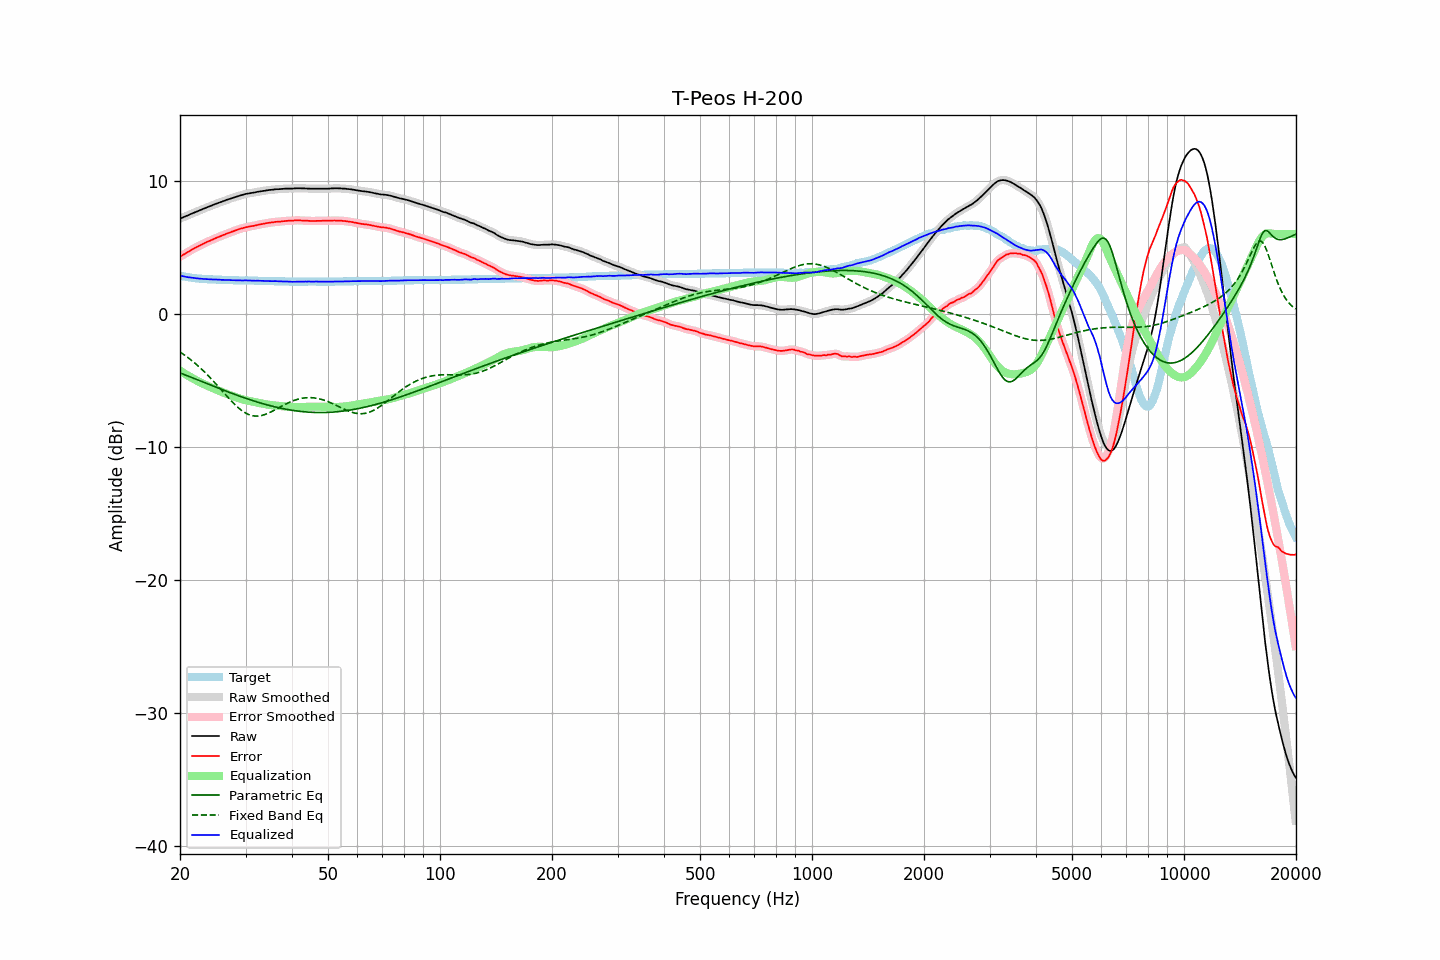

The file beside this chart, header and first rows:
frequency, raw, error, smoothed, error_smoothed, equalization, parametric_eq, fixed_band_eq, equalized_raw, equalized_smoothed, target
20.00, 7.15, 4.29, 7.15, 4.29, -4.28, -4.44, -2.87, 2.87, 2.87, 2.87
20.20, 7.20, 4.37, 7.20, 4.36, -4.36, -4.49, -2.95, 2.84, 2.84, 2.84
20.40, 7.25, 4.44, 7.25, 4.43, -4.44, -4.54, -3.04, 2.82, 2.82, 2.82
20.61, 7.30, 4.51, 7.30, 4.51, -4.51, -4.59, -3.12, 2.79, 2.79, 2.80
20.81, 7.35, 4.58, 7.35, 4.58, -4.58, -4.64, -3.21, 2.77, 2.77, 2.78
21.02, 7.40, 4.65, 7.41, 4.65, -4.65, -4.68, -3.30, 2.75, 2.75, 2.76
21.23, 7.46, 4.73, 7.46, 4.72, -4.72, -4.73, -3.39, 2.74, 2.74, 2.74
21.44, 7.51, 4.80, 7.51, 4.80, -4.79, -4.78, -3.49, 2.72, 2.72, 2.72
21.66, 7.56, 4.87, 7.56, 4.87, -4.86, -4.83, -3.58, 2.70, 2.70, 2.70
21.87, 7.61, 4.93, 7.61, 4.93, -4.93, -4.88, -3.68, 2.69, 2.69, 2.69
22.09, 7.66, 5.00, 7.66, 4.99, -4.99, -4.93, -3.79, 2.67, 2.67, 2.67
22.31, 7.71, 5.06, 7.71, 5.06, -5.06, -4.98, -3.89, 2.66, 2.66, 2.66
22.54, 7.76, 5.12, 7.76, 5.12, -5.12, -5.02, -4.00, 2.64, 2.64, 2.65
22.76, 7.81, 5.18, 7.81, 5.18, -5.18, -5.07, -4.11, 2.63, 2.63, 2.64
22.99, 7.86, 5.24, 7.86, 5.24, -5.24, -5.12, -4.23, 2.62, 2.62, 2.63
23.22, 7.91, 5.30, 7.91, 5.30, -5.30, -5.17, -4.34, 2.62, 2.62, 2.62
23.45, 7.96, 5.36, 7.96, 5.36, -5.35, -5.22, -4.46, 2.61, 2.61, 2.61
23.69, 8.01, 5.42, 8.01, 5.41, -5.41, -5.27, -4.58, 2.60, 2.60, 2.60
23.92, 8.05, 5.46, 8.06, 5.46, -5.46, -5.31, -4.71, 2.59, 2.59, 2.60
24.16, 8.10, 5.52, 8.10, 5.52, -5.52, -5.36, -4.83, 2.58, 2.59, 2.59
24.40, 8.15, 5.57, 8.15, 5.57, -5.57, -5.41, -4.96, 2.58, 2.58, 2.59
24.65, 8.20, 5.63, 8.20, 5.62, -5.62, -5.46, -5.09, 2.58, 2.58, 2.58
24.89, 8.25, 5.68, 8.25, 5.68, -5.67, -5.50, -5.23, 2.58, 2.58, 2.58
25.14, 8.29, 5.73, 8.30, 5.73, -5.73, -5.55, -5.36, 2.57, 2.57, 2.57
25.39, 8.34, 5.78, 8.34, 5.78, -5.78, -5.60, -5.49, 2.57, 2.56, 2.57
25.65, 8.38, 5.83, 8.38, 5.82, -5.83, -5.65, -5.63, 2.56, 2.56, 2.56
25.91, 8.42, 5.87, 8.43, 5.87, -5.88, -5.69, -5.77, 2.55, 2.55, 2.56
26.16, 8.47, 5.93, 8.47, 5.92, -5.92, -5.74, -5.90, 2.55, 2.55, 2.55
26.43, 8.51, 5.97, 8.52, 5.97, -5.97, -5.79, -6.04, 2.54, 2.55, 2.55
26.69, 8.56, 6.03, 8.56, 6.02, -6.02, -5.83, -6.17, 2.55, 2.54, 2.54
26.96, 8.60, 6.07, 8.60, 6.07, -6.06, -5.88, -6.31, 2.54, 2.54, 2.54
27.23, 8.64, 6.11, 8.64, 6.11, -6.11, -5.92, -6.44, 2.53, 2.53, 2.54
27.50, 8.68, 6.16, 8.68, 6.15, -6.16, -5.97, -6.57, 2.53, 2.53, 2.53
27.77, 8.72, 6.20, 8.72, 6.20, -6.20, -6.01, -6.69, 2.52, 2.52, 2.53
28.05, 8.76, 6.25, 8.76, 6.24, -6.25, -6.06, -6.81, 2.52, 2.52, 2.52
28.33, 8.80, 6.29, 8.80, 6.29, -6.29, -6.10, -6.93, 2.52, 2.52, 2.52
28.62, 8.84, 6.33, 8.84, 6.33, -6.33, -6.15, -7.04, 2.51, 2.51, 2.52
28.90, 8.88, 6.38, 8.88, 6.37, -6.37, -6.19, -7.14, 2.51, 2.51, 2.51
29.19, 8.91, 6.41, 8.91, 6.41, -6.41, -6.23, -7.24, 2.51, 2.51, 2.51
29.48, 8.94, 6.44, 8.95, 6.44, -6.44, -6.27, -7.32, 2.50, 2.51, 2.51
29.78, 8.98, 6.48, 8.98, 6.47, -6.47, -6.32, -7.40, 2.51, 2.51, 2.51
30.08, 9.01, 6.51, 9.01, 6.50, -6.50, -6.36, -7.47, 2.51, 2.51, 2.51
30.38, 9.03, 6.53, 9.03, 6.53, -6.53, -6.40, -7.54, 2.51, 2.51, 2.51
30.68, 9.05, 6.56, 9.05, 6.55, -6.55, -6.44, -7.59, 2.50, 2.50, 2.50
30.99, 9.07, 6.58, 9.07, 6.58, -6.58, -6.48, -7.63, 2.50, 2.50, 2.50
31.30, 9.09, 6.60, 9.09, 6.60, -6.60, -6.52, -7.66, 2.49, 2.49, 2.50
31.61, 9.11, 6.62, 9.11, 6.62, -6.63, -6.56, -7.68, 2.49, 2.49, 2.50
31.93, 9.13, 6.65, 9.14, 6.65, -6.65, -6.59, -7.69, 2.48, 2.49, 2.49
32.24, 9.16, 6.68, 9.16, 6.68, -6.67, -6.63, -7.69, 2.49, 2.49, 2.49
32.57, 9.18, 6.71, 9.18, 6.70, -6.70, -6.67, -7.68, 2.48, 2.48, 2.48
32.89, 9.20, 6.73, 9.20, 6.73, -6.72, -6.70, -7.66, 2.48, 2.48, 2.48
33.22, 9.22, 6.75, 9.22, 6.75, -6.75, -6.74, -7.64, 2.47, 2.47, 2.48
33.55, 9.24, 6.77, 9.24, 6.77, -6.77, -6.77, -7.61, 2.47, 2.47, 2.48
33.89, 9.26, 6.80, 9.26, 6.79, -6.79, -6.81, -7.57, 2.47, 2.47, 2.47
34.23, 9.28, 6.82, 9.28, 6.82, -6.82, -6.84, -7.52, 2.47, 2.47, 2.47
34.57, 9.29, 6.84, 9.30, 6.84, -6.83, -6.87, -7.47, 2.46, 2.46, 2.46
34.92, 9.31, 6.86, 9.31, 6.85, -6.85, -6.91, -7.41, 2.46, 2.46, 2.46
35.27, 9.32, 6.87, 9.32, 6.87, -6.87, -6.94, -7.35, 2.45, 2.45, 2.46
35.62, 9.33, 6.88, 9.34, 6.89, -6.88, -6.97, -7.29, 2.45, 2.45, 2.46
35.97, 9.35, 6.91, 9.35, 6.90, -6.90, -7.00, -7.23, 2.46, 2.45, 2.45
... 635 more rows
